The GitHub repository Slade-99/Deep_Learning contains a labelled image folder "Private" with 3 categories: abnormal, normal, pneumonia. Examples follow, each with its label.

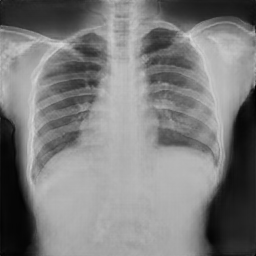
Label: normal

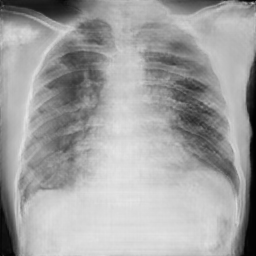
Label: pneumonia

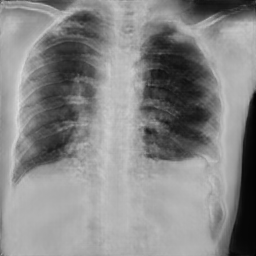
Label: pneumonia

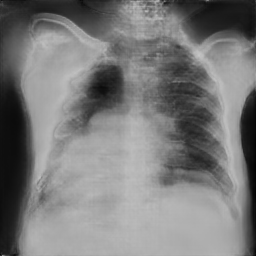
Label: pneumonia

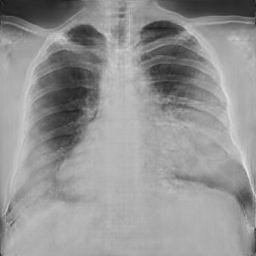
Label: abnormal

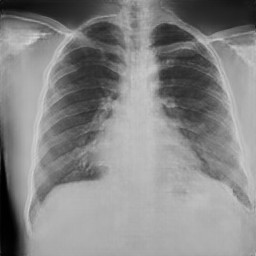
Label: normal
